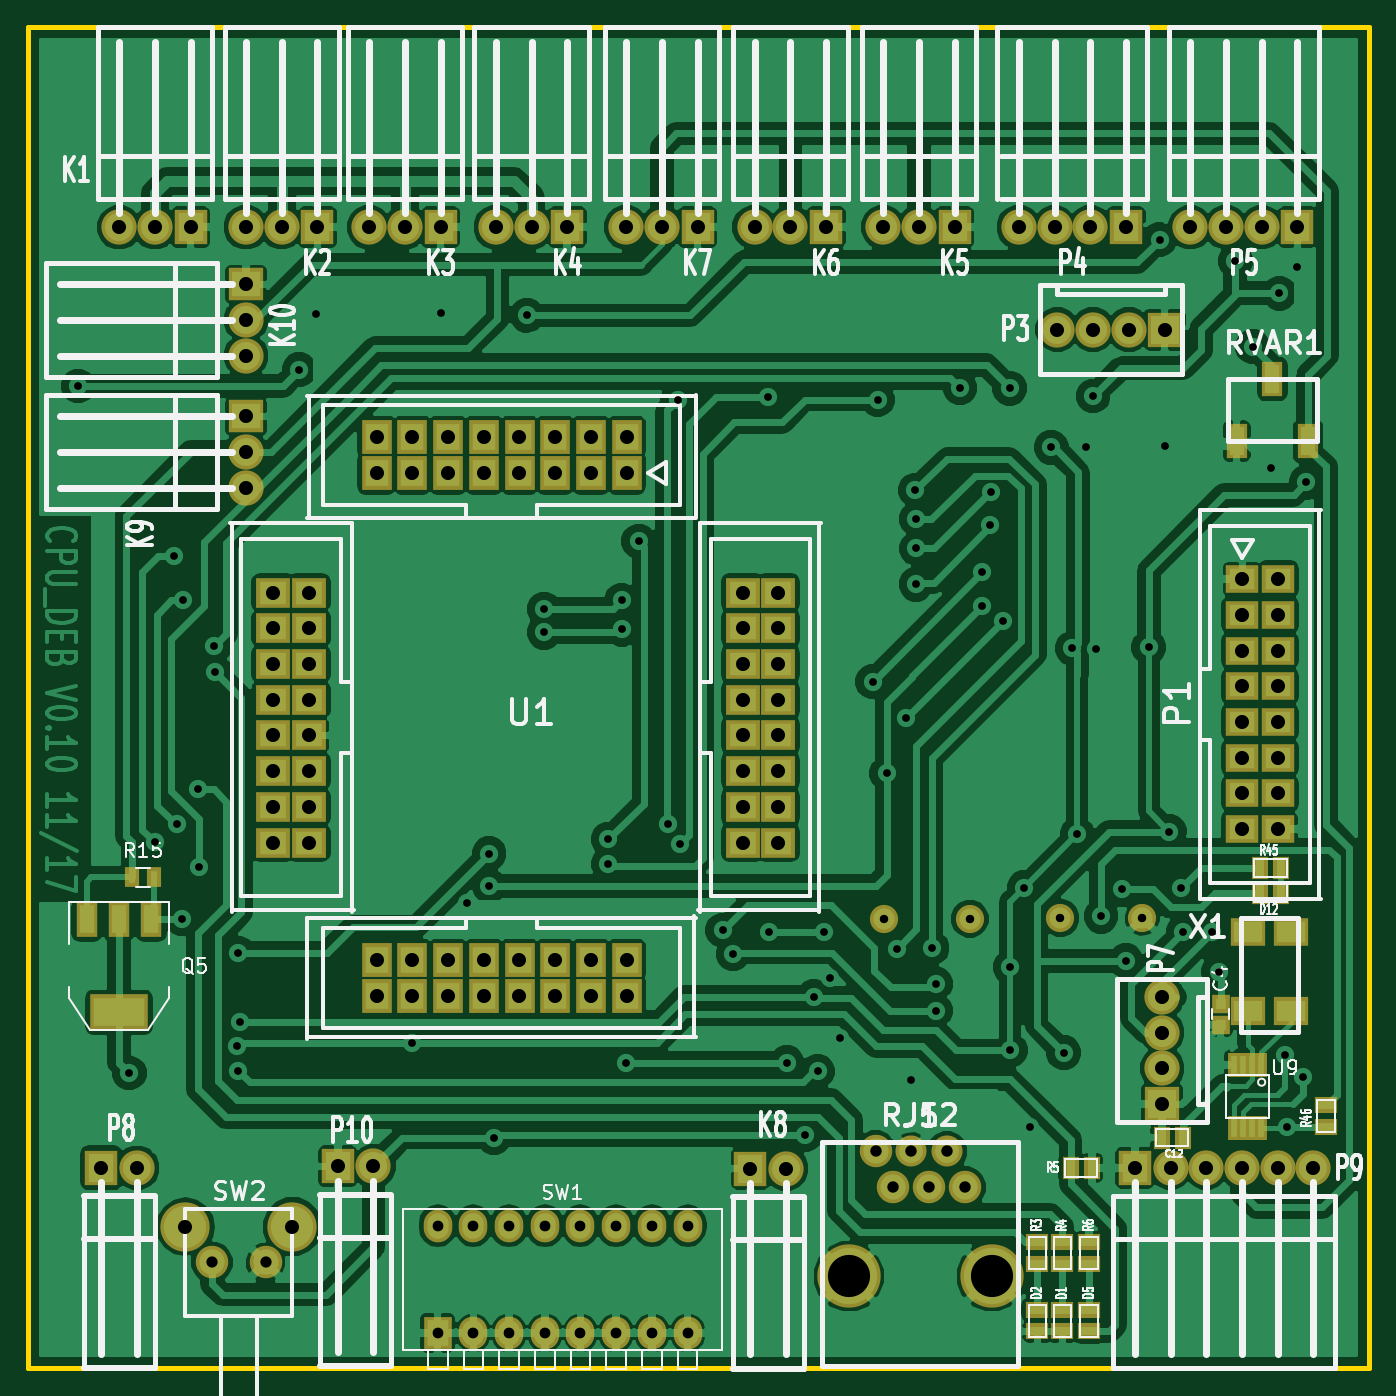
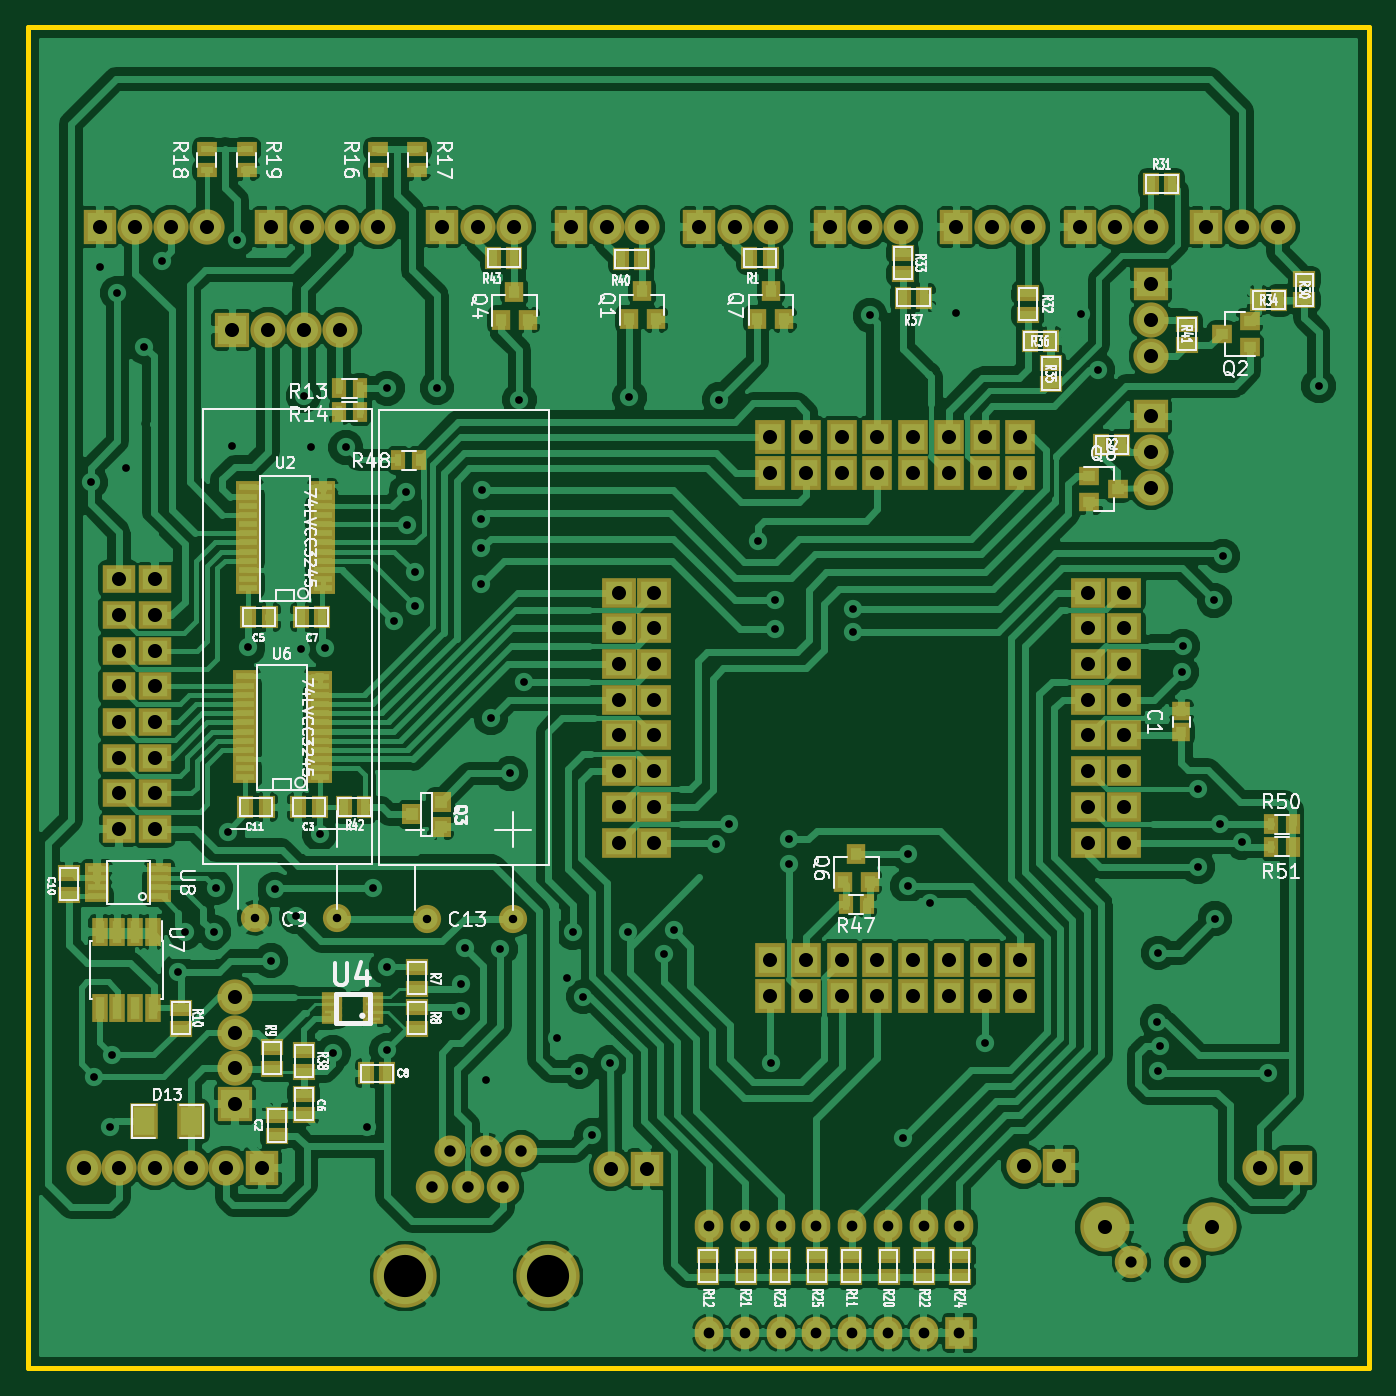
Circuit board: 10 layer files. Board 95.4 x 95.4 mm.
- bottom_mask: CPU_DEB-B.Mask.gbs (10709 bytes)
- paste: CPU_DEB-B.Paste.gbp (5692 bytes)
- bottom_silk: CPU_DEB-B.SilkS.gbo (72957 bytes)
- bottom_copper: CPU_DEB-Dessous.gbl (271774 bytes)
- top_copper: CPU_DEB-Dessus.gtl (196427 bytes)
- outline: CPU_DEB-Edge.Cuts.gm1 (511 bytes)
- top_mask: CPU_DEB-F.Mask.gts (6861 bytes)
- paste: CPU_DEB-F.Paste.gtp (1856 bytes)
- top_silk: CPU_DEB-F.SilkS.gto (48893 bytes)
- drill: CPU_DEB.drl (4335 bytes)

=== bottom_mask: CPU_DEB-B.Mask.gbs (10709 bytes, source omitted) ===
=== paste: CPU_DEB-B.Paste.gbp ===
G04 #@! TF.FileFunction,Paste,Bot*
%FSLAX46Y46*%
G04 Gerber Fmt 4.6, Leading zero omitted, Abs format (unit mm)*
G04 Created by KiCad (PCBNEW 4.0.6) date 11/02/17 20:58:10*
%MOMM*%
%LPD*%
G01*
G04 APERTURE LIST*
%ADD10C,0.150000*%
%ADD11R,0.600000X1.550000*%
%ADD12R,1.270000X0.406400*%
%ADD13R,0.500000X0.900000*%
%ADD14R,1.000760X0.248920*%
%ADD15R,0.914400X0.914400*%
%ADD16R,1.524000X2.032000*%
%ADD17R,0.635000X1.143000*%
%ADD18R,1.143000X0.635000*%
%ADD19R,0.750000X0.800000*%
%ADD20R,0.900000X0.500000*%
%ADD21R,0.900000X0.800000*%
%ADD22R,0.800000X0.900000*%
G04 APERTURE END LIST*
D10*
D11*
X114808000Y-116172000D03*
X116078000Y-116172000D03*
X117348000Y-116172000D03*
X118618000Y-116172000D03*
X118618000Y-121572000D03*
X117348000Y-121572000D03*
X116078000Y-121572000D03*
X114808000Y-121572000D03*
D12*
X114363500Y-113626900D03*
X114363500Y-112979200D03*
X114363500Y-112318800D03*
X114363500Y-111671100D03*
X118808500Y-111671100D03*
X118808500Y-112318800D03*
X118808500Y-112979200D03*
X118808500Y-113626900D03*
D13*
X65520000Y-114223800D03*
X64020000Y-114223800D03*
X33743200Y-110109000D03*
X35243200Y-110109000D03*
X33743200Y-108534200D03*
X35243200Y-108534200D03*
X97358900Y-82626200D03*
X95858900Y-82626200D03*
D14*
X99161600Y-120827800D03*
X99161600Y-121335800D03*
X99161600Y-121843800D03*
X99161600Y-122351800D03*
X102057200Y-120827800D03*
X102057200Y-121335800D03*
X102057200Y-121843800D03*
X102057200Y-122351800D03*
D15*
X94361000Y-106934000D03*
X94361000Y-108712000D03*
X96393000Y-107823000D03*
D16*
X112141000Y-129667000D03*
X115443000Y-129667000D03*
D17*
X90627200Y-68249800D03*
X89103200Y-68249800D03*
D18*
X104089200Y-126136400D03*
X104089200Y-124612400D03*
D17*
X101244400Y-107315000D03*
X99720400Y-107315000D03*
D18*
X41275000Y-72898000D03*
X41275000Y-74422000D03*
D17*
X81534000Y-68300600D03*
X80010000Y-68300600D03*
X61468000Y-71043800D03*
X59944000Y-71043800D03*
X52451000Y-74168000D03*
X50927000Y-74168000D03*
D18*
X50927000Y-77216000D03*
X50927000Y-75692000D03*
D17*
X34671000Y-71247000D03*
X36195000Y-71247000D03*
D18*
X61468000Y-67843400D03*
X61468000Y-69367400D03*
X52578000Y-70739000D03*
X52578000Y-72263000D03*
D17*
X43815000Y-62992000D03*
X42291000Y-62992000D03*
D18*
X32893000Y-69723000D03*
X32893000Y-71247000D03*
D12*
X102743000Y-91719400D03*
X102743000Y-91084400D03*
X102743000Y-90424000D03*
X102743000Y-89763600D03*
X102743000Y-89128600D03*
X102743000Y-88468200D03*
X102743000Y-87807800D03*
X102743000Y-87172800D03*
X102743000Y-86512400D03*
X102743000Y-85877400D03*
X102743000Y-85217000D03*
X102743000Y-84556600D03*
X108077000Y-84531200D03*
X108077000Y-85217000D03*
X108077000Y-85877400D03*
X108077000Y-86512400D03*
X108077000Y-87172800D03*
X108077000Y-87807800D03*
X108077000Y-88468200D03*
X108077000Y-89128600D03*
X108077000Y-89763600D03*
X108077000Y-90424000D03*
X108077000Y-91084400D03*
X108077000Y-91719400D03*
X102946200Y-105181400D03*
X102946200Y-104546400D03*
X102946200Y-103886000D03*
X102946200Y-103225600D03*
X102946200Y-102590600D03*
X102946200Y-101930200D03*
X102946200Y-101269800D03*
X102946200Y-100634800D03*
X102946200Y-99974400D03*
X102946200Y-99339400D03*
X102946200Y-98679000D03*
X102946200Y-98018600D03*
X108280200Y-97993200D03*
X108280200Y-98679000D03*
X108280200Y-99339400D03*
X108280200Y-99974400D03*
X108280200Y-100634800D03*
X108280200Y-101269800D03*
X108280200Y-101930200D03*
X108280200Y-102590600D03*
X108280200Y-103225600D03*
X108280200Y-103886000D03*
X108280200Y-104546400D03*
X108280200Y-105181400D03*
D18*
X112852200Y-121564400D03*
X112852200Y-123088400D03*
X106375200Y-125907800D03*
X106375200Y-124383800D03*
D17*
X72390000Y-68249800D03*
X70866000Y-68249800D03*
X45847000Y-81534000D03*
X47371000Y-81534000D03*
D18*
X96062800Y-123063000D03*
X96062800Y-121539000D03*
X96062800Y-118694200D03*
X96062800Y-120218200D03*
X104089200Y-127685800D03*
X104089200Y-129209800D03*
D17*
X102971600Y-107315000D03*
X104495600Y-107315000D03*
X108051600Y-93802200D03*
X106527600Y-93802200D03*
D18*
X106011980Y-130713480D03*
X106011980Y-129189480D03*
D17*
X102768400Y-93802200D03*
X104292400Y-93802200D03*
X98145600Y-126250700D03*
X99669600Y-126250700D03*
D18*
X120777000Y-113538000D03*
X120777000Y-112014000D03*
D17*
X108254800Y-107315000D03*
X106730800Y-107315000D03*
D19*
X41656000Y-101969000D03*
X41656000Y-100469000D03*
D13*
X101588000Y-77495400D03*
X100088000Y-77495400D03*
X100088000Y-79171800D03*
X101588000Y-79171800D03*
D20*
X98806000Y-61989400D03*
X98806000Y-60489400D03*
X96012000Y-60489400D03*
X96012000Y-61989400D03*
X110998000Y-61989400D03*
X110998000Y-60489400D03*
X108153200Y-60489400D03*
X108153200Y-61989400D03*
D21*
X36795200Y-74584600D03*
X36795200Y-72684600D03*
X38795200Y-73634600D03*
D22*
X90053200Y-72653400D03*
X88153200Y-72653400D03*
X89103200Y-70653400D03*
X71816000Y-72602600D03*
X69916000Y-72602600D03*
X70866000Y-70602600D03*
D21*
X48193200Y-83708200D03*
X48193200Y-85608200D03*
X46193200Y-84658200D03*
D22*
X80960000Y-72602600D03*
X79060000Y-72602600D03*
X80010000Y-70602600D03*
X65720000Y-112633000D03*
X63820000Y-112633000D03*
X64770000Y-110633000D03*
D18*
X65151000Y-140716000D03*
X65151000Y-139192000D03*
X75311000Y-140716000D03*
X75311000Y-139192000D03*
X62484000Y-140716000D03*
X62484000Y-139192000D03*
X72644000Y-140716000D03*
X72644000Y-139192000D03*
X59944000Y-140716000D03*
X59944000Y-139192000D03*
X70231000Y-140716000D03*
X70231000Y-139192000D03*
X57404000Y-140716000D03*
X57404000Y-139192000D03*
X67564000Y-140716000D03*
X67564000Y-139192000D03*
M02*

=== bottom_silk: CPU_DEB-B.SilkS.gbo (72957 bytes, source omitted) ===
=== bottom_copper: CPU_DEB-Dessous.gbl (271774 bytes, source omitted) ===
=== top_copper: CPU_DEB-Dessus.gtl (196427 bytes, source omitted) ===
=== outline: CPU_DEB-Edge.Cuts.gm1 ===
G04 #@! TF.FileFunction,Profile,NP*
%FSLAX46Y46*%
G04 Gerber Fmt 4.6, Leading zero omitted, Abs format (unit mm)*
G04 Created by KiCad (PCBNEW 4.0.6) date 11/02/17 20:58:10*
%MOMM*%
%LPD*%
G01*
G04 APERTURE LIST*
%ADD10C,0.150000*%
%ADD11C,0.381000*%
G04 APERTURE END LIST*
D10*
D11*
X28321000Y-147193000D02*
X123698000Y-147193000D01*
X28321000Y-51816000D02*
X28321000Y-147193000D01*
X123698000Y-51816000D02*
X28321000Y-51816000D01*
X123698000Y-51816000D02*
X123698000Y-147193000D01*
M02*

=== top_mask: CPU_DEB-F.Mask.gts ===
G04 #@! TF.FileFunction,Soldermask,Top*
%FSLAX46Y46*%
G04 Gerber Fmt 4.6, Leading zero omitted, Abs format (unit mm)*
G04 Created by KiCad (PCBNEW 4.0.6) date 11/02/17 20:58:10*
%MOMM*%
%LPD*%
G01*
G04 APERTURE LIST*
%ADD10C,0.150000*%
%ADD11R,2.506980X2.506980*%
%ADD12C,2.506980*%
%ADD13R,2.308860X2.506980*%
%ADD14R,1.258000X1.308000*%
%ADD15R,2.032000X2.332000*%
%ADD16O,2.032000X2.332000*%
%ADD17R,2.506980X2.308860*%
%ADD18R,2.108000X2.408000*%
%ADD19R,2.108200X2.408000*%
%ADD20R,2.407920X2.108200*%
%ADD21R,2.508000X2.008000*%
%ADD22R,2.508000X2.032000*%
%ADD23R,4.165600X2.540000*%
%ADD24R,1.524000X2.540000*%
%ADD25R,1.008000X1.408000*%
%ADD26C,2.308860*%
%ADD27C,2.208000*%
%ADD28C,4.508000*%
%ADD29R,2.308860X2.032000*%
%ADD30C,2.008000*%
%ADD31R,1.143000X1.651000*%
%ADD32R,1.651000X1.143000*%
%ADD33R,0.914400X1.778000*%
%ADD34C,3.507740*%
%ADD35O,3.507740X3.507740*%
%ADD36R,1.508760X2.506980*%
G04 APERTURE END LIST*
D10*
D11*
X108996480Y-128427480D03*
D12*
X108996480Y-125887480D03*
X108996480Y-123347480D03*
X108996480Y-120807480D03*
X114681000Y-132969000D03*
X112141000Y-132969000D03*
X109601000Y-132969000D03*
D13*
X107061000Y-132969000D03*
D12*
X117221000Y-132969000D03*
X119761000Y-132969000D03*
D14*
X113157000Y-121297000D03*
X113157000Y-122797000D03*
D15*
X57454800Y-144703800D03*
D16*
X57454800Y-137083800D03*
X59994800Y-144703800D03*
X59994800Y-137083800D03*
X62534800Y-144703800D03*
X62534800Y-137083800D03*
X65074800Y-144703800D03*
X65074800Y-137083800D03*
X67614800Y-144703800D03*
X67614800Y-137083800D03*
X70154800Y-144703800D03*
X70154800Y-137083800D03*
X72694800Y-144703800D03*
X72694800Y-137083800D03*
X75234800Y-144703800D03*
X75234800Y-137083800D03*
D17*
X43815000Y-70104000D03*
D12*
X43815000Y-72644000D03*
X43815000Y-75184000D03*
D18*
X53116480Y-83535520D03*
X53116480Y-80995520D03*
X55656480Y-83535520D03*
X55656480Y-80995520D03*
X58196480Y-83535520D03*
X58196480Y-80995520D03*
X60736480Y-83535520D03*
X60736480Y-80995520D03*
X63276480Y-83535520D03*
X63276480Y-80995520D03*
X65816480Y-83535520D03*
X65816480Y-80995520D03*
X68356480Y-83535520D03*
X68356480Y-80995520D03*
X70896480Y-83535520D03*
X70896480Y-80995520D03*
D19*
X53116480Y-120743980D03*
X53116480Y-118203980D03*
X55656480Y-120743980D03*
X55656480Y-118203980D03*
X58196480Y-120743980D03*
X58196480Y-118203980D03*
X60736480Y-120743980D03*
X60736480Y-118203980D03*
X63276480Y-120743980D03*
X63276480Y-118203980D03*
X65816480Y-120743980D03*
X65816480Y-118203980D03*
X68356480Y-120743980D03*
X68356480Y-118203980D03*
X70896480Y-120743980D03*
X70896480Y-118203980D03*
D20*
X48290480Y-109821980D03*
X45750480Y-109821980D03*
X48290480Y-107281980D03*
X45750480Y-107281980D03*
X48290480Y-104741980D03*
X45750480Y-104741980D03*
X48290480Y-102201980D03*
X45750480Y-102201980D03*
X48290480Y-99661980D03*
X45750480Y-99661980D03*
X48290480Y-97121980D03*
X45750480Y-97121980D03*
X48290480Y-94581980D03*
X45750480Y-94581980D03*
X48290480Y-92041980D03*
X45750480Y-92041980D03*
X81691480Y-92041980D03*
X79151480Y-92041980D03*
X81691480Y-94581980D03*
X79151480Y-94581980D03*
X81691480Y-97121980D03*
X79151480Y-97121980D03*
X81691480Y-99661980D03*
X79151480Y-99661980D03*
X81691480Y-102201980D03*
X79151480Y-102201980D03*
X81691480Y-104741980D03*
X79151480Y-104741980D03*
X81691480Y-107281980D03*
X79151480Y-107281980D03*
X81691480Y-109821980D03*
X79151480Y-109821980D03*
D21*
X118160800Y-121793000D03*
X115112800Y-121793000D03*
D22*
X118160800Y-116205000D03*
X115112800Y-116205000D03*
D13*
X118618000Y-66040000D03*
D12*
X116078000Y-66040000D03*
X113538000Y-66040000D03*
X110998000Y-66040000D03*
D13*
X94234000Y-66040000D03*
D12*
X91694000Y-66040000D03*
X89154000Y-66040000D03*
D11*
X109169200Y-73329800D03*
D12*
X106629200Y-73329800D03*
X104089200Y-73329800D03*
X101549200Y-73329800D03*
D13*
X66675000Y-66040000D03*
D12*
X64135000Y-66040000D03*
X61595000Y-66040000D03*
D13*
X57658000Y-66040000D03*
D12*
X55118000Y-66040000D03*
X52578000Y-66040000D03*
D13*
X48895000Y-66040000D03*
D12*
X46355000Y-66040000D03*
X43815000Y-66040000D03*
D13*
X39878000Y-66040000D03*
D12*
X37338000Y-66040000D03*
X34798000Y-66040000D03*
D23*
X34785300Y-121894600D03*
D24*
X34785300Y-115290600D03*
X32499300Y-115290600D03*
X37071300Y-115290600D03*
D25*
X35737100Y-112293400D03*
X37237100Y-112293400D03*
D26*
X92422980Y-134332980D03*
X89882980Y-134332980D03*
X94962980Y-134332980D03*
X88612980Y-131792980D03*
D27*
X91152980Y-131792980D03*
X93692980Y-131792980D03*
D28*
X96867980Y-140682980D03*
X86707980Y-140682980D03*
D29*
X114711480Y-91089480D03*
X117251480Y-91089480D03*
X114711480Y-93629480D03*
X117251480Y-93629480D03*
X114711480Y-96169480D03*
X117251480Y-96169480D03*
X114711480Y-98709480D03*
X117251480Y-98709480D03*
X114711480Y-101249480D03*
X117251480Y-101249480D03*
X114711480Y-103789480D03*
X117251480Y-103789480D03*
X114711480Y-106329480D03*
X117251480Y-106329480D03*
X114711480Y-108869480D03*
X117251480Y-108869480D03*
D30*
X89217500Y-115252500D03*
X95313500Y-115252500D03*
D31*
X115951000Y-113411000D03*
X117475000Y-113411000D03*
X110490000Y-130810000D03*
X108966000Y-130810000D03*
D32*
X120650000Y-128524000D03*
X120650000Y-130048000D03*
D31*
X117475000Y-111633000D03*
X115951000Y-111633000D03*
D33*
X116039900Y-125666500D03*
X115392200Y-125666500D03*
X114731800Y-125666500D03*
X114084100Y-125666500D03*
X114084100Y-130111500D03*
X114731800Y-130111500D03*
X115392200Y-130111500D03*
X116039900Y-130111500D03*
D26*
X45212000Y-139700000D03*
X41402000Y-139700000D03*
D34*
X47117000Y-137160000D03*
D35*
X39497000Y-137160000D03*
D32*
X101904800Y-138252200D03*
X101904800Y-139776200D03*
D31*
X102489000Y-132969000D03*
X104013000Y-132969000D03*
D32*
X100126800Y-138252200D03*
X100126800Y-139776200D03*
X103784400Y-139776200D03*
X103784400Y-138252200D03*
X103784400Y-144602200D03*
X103784400Y-143078200D03*
X100126800Y-143078200D03*
X100126800Y-144602200D03*
X101904800Y-143078200D03*
X101904800Y-144602200D03*
D30*
X101752400Y-115189000D03*
X107594400Y-115189000D03*
D13*
X79705200Y-133019800D03*
D12*
X82245200Y-133019800D03*
D13*
X50342800Y-132867400D03*
D12*
X52882800Y-132867400D03*
D13*
X106426000Y-66040000D03*
D12*
X103886000Y-66040000D03*
X101346000Y-66040000D03*
X98806000Y-66040000D03*
D13*
X85090000Y-66040000D03*
D12*
X82550000Y-66040000D03*
X80010000Y-66040000D03*
D13*
X75946000Y-66040000D03*
D12*
X73406000Y-66040000D03*
X70866000Y-66040000D03*
D13*
X33528000Y-132969000D03*
D12*
X36068000Y-132969000D03*
D17*
X43815000Y-79502000D03*
D12*
X43815000Y-82042000D03*
X43815000Y-84582000D03*
D36*
X116840000Y-76835000D03*
X114300000Y-81280000D03*
X119380000Y-81280000D03*
M02*

=== paste: CPU_DEB-F.Paste.gtp ===
G04 #@! TF.FileFunction,Paste,Top*
%FSLAX46Y46*%
G04 Gerber Fmt 4.6, Leading zero omitted, Abs format (unit mm)*
G04 Created by KiCad (PCBNEW 4.0.6) date 11/02/17 20:58:10*
%MOMM*%
%LPD*%
G01*
G04 APERTURE LIST*
%ADD10C,0.150000*%
%ADD11R,0.750000X0.800000*%
%ADD12R,2.000000X1.500000*%
%ADD13R,2.000000X1.524000*%
%ADD14R,3.657600X2.032000*%
%ADD15R,1.016000X2.032000*%
%ADD16R,0.500000X0.900000*%
%ADD17R,0.635000X1.143000*%
%ADD18R,1.143000X0.635000*%
%ADD19R,0.406400X1.270000*%
%ADD20R,1.000760X1.998980*%
G04 APERTURE END LIST*
D10*
D11*
X113157000Y-121297000D03*
X113157000Y-122797000D03*
D12*
X118160800Y-121793000D03*
X115112800Y-121793000D03*
D13*
X118160800Y-116205000D03*
X115112800Y-116205000D03*
D14*
X34785300Y-121894600D03*
D15*
X34785300Y-115290600D03*
X32499300Y-115290600D03*
X37071300Y-115290600D03*
D16*
X35737100Y-112293400D03*
X37237100Y-112293400D03*
D17*
X115951000Y-113411000D03*
X117475000Y-113411000D03*
X110490000Y-130810000D03*
X108966000Y-130810000D03*
D18*
X120650000Y-128524000D03*
X120650000Y-130048000D03*
D17*
X117475000Y-111633000D03*
X115951000Y-111633000D03*
D19*
X116039900Y-125666500D03*
X115392200Y-125666500D03*
X114731800Y-125666500D03*
X114084100Y-125666500D03*
X114084100Y-130111500D03*
X114731800Y-130111500D03*
X115392200Y-130111500D03*
X116039900Y-130111500D03*
D18*
X101904800Y-138252200D03*
X101904800Y-139776200D03*
D17*
X102489000Y-132969000D03*
X104013000Y-132969000D03*
D18*
X100126800Y-138252200D03*
X100126800Y-139776200D03*
X103784400Y-139776200D03*
X103784400Y-138252200D03*
X103784400Y-144602200D03*
X103784400Y-143078200D03*
X100126800Y-143078200D03*
X100126800Y-144602200D03*
X101904800Y-143078200D03*
X101904800Y-144602200D03*
D20*
X116840000Y-76835000D03*
X114300000Y-81280000D03*
X119380000Y-81280000D03*
M02*

=== top_silk: CPU_DEB-F.SilkS.gto (48893 bytes, source omitted) ===
=== drill: CPU_DEB.drl ===
M48
METRIC,TZ
T1C0.551
T2C0.600
T3C0.762
T4C0.800
T5C0.813
T6C1.000
T7C1.001
T8C3.000
%
G90
G05
T1
X31877Y-77343
X35509Y-126213
X37338Y-109804
X38710Y-89433
X38913Y-108534
X39268Y-115240
X39319Y-92583
X40437Y-106045
X40488Y-111557
X41554Y-95834
X41631Y-97714
X43180Y-124333
X43282Y-117678
X43282Y-126086
X43383Y-122555
X47600Y-76187
X48768Y-72212
X55626Y-124079
X57658Y-72161
X59538Y-114122
X61112Y-110617
X61112Y-112903
X61468Y-130810
X63805Y-72314
X65024Y-93218
X65024Y-94869
X69596Y-109601
X69596Y-111379
X70536Y-92583
X70574Y-94640
X70866Y-125476
X71755Y-88392
X73812Y-108534
X74524Y-78308
X74727Y-109906
X77724Y-116078
X78486Y-117729
X80924Y-78105
X81026Y-116205
X82296Y-125476
X83617Y-130632
X84201Y-120777
X84480Y-126111
X84963Y-116205
X85344Y-119431
X86106Y-123698
X88392Y-98374
X88748Y-78308
X89408Y-104902
X90107Y-117373
X90780Y-100965
X91161Y-126746
X91440Y-84773
X91504Y-86804
X91504Y-88900
X91504Y-91440
X92634Y-117323
X92875Y-119863
X92875Y-121780
X94615Y-77470
X96164Y-90602
X96164Y-92989
X96774Y-87198
X96825Y-84912
X97688Y-94056
X98146Y-77495
X98196Y-118694
X98196Y-124612
X99187Y-113030
X99619Y-130073
X101105Y-81712
X101994Y-124765
X102616Y-96012
X102972Y-109245
X103581Y-81712
X104089Y-78054
X104292Y-96037
X104648Y-115062
X106172Y-113157
X106426Y-118237
X107061Y-132969
X108052Y-95936
X108814Y-66929
X109169Y-81610
X109499Y-109042
X110363Y-113030
X110490Y-116205
X112522Y-116205
X113030Y-118999
X114198Y-68428
X115443Y-74549
X116713Y-83185
X117348Y-70739
X117729Y-124968
X117856Y-130048
X118593Y-68885
X118999Y-126492
X119253Y-84201
T2
X89218Y-115253
X95313Y-115253
X101752Y-115189
X107594Y-115189
T3
X57455Y-137084
X57455Y-144704
X59995Y-137084
X59995Y-144704
X62535Y-137084
X62535Y-144704
X65075Y-137084
X65075Y-144704
X67615Y-137084
X67615Y-144704
X70155Y-137084
X70155Y-144704
X72695Y-137084
X72695Y-144704
X75235Y-137084
X75235Y-144704
T4
X41402Y-139700
X45212Y-139700
T5
X88613Y-131793
X89883Y-134333
X91153Y-131793
X92423Y-134333
X93693Y-131793
X94963Y-134333
T6
X33528Y-132969
X36068Y-132969
X45750Y-92042
X45750Y-94582
X45750Y-97122
X45750Y-99662
X45750Y-102202
X45750Y-104742
X45750Y-107282
X45750Y-109822
X48290Y-92042
X48290Y-94582
X48290Y-97122
X48290Y-99662
X48290Y-102202
X48290Y-104742
X48290Y-107282
X48290Y-109822
X50343Y-132867
X52883Y-132867
X53116Y-80996
X53116Y-83536
X53116Y-118204
X53116Y-120744
X55656Y-80996
X55656Y-83536
X55656Y-118204
X55656Y-120744
X58196Y-80996
X58196Y-83536
X58196Y-118204
X58196Y-120744
X60736Y-80996
X60736Y-83536
X60736Y-118204
X60736Y-120744
X63276Y-80996
X63276Y-83536
X63276Y-118204
X63276Y-120744
X65816Y-80996
X65816Y-83536
X65816Y-118204
X65816Y-120744
X68356Y-80996
X68356Y-83536
X68356Y-118204
X68356Y-120744
X70896Y-80996
X70896Y-83536
X70896Y-118204
X70896Y-120744
X79151Y-92042
X79151Y-94582
X79151Y-97122
X79151Y-99662
X79151Y-102202
X79151Y-104742
X79151Y-107282
X79151Y-109822
X79705Y-133020
X81691Y-92042
X81691Y-94582
X81691Y-97122
X81691Y-99662
X81691Y-102202
X81691Y-104742
X81691Y-107282
X81691Y-109822
X82245Y-133020
X114711Y-91089
X114711Y-93629
X114711Y-96169
X114711Y-98709
X114711Y-101249
X114711Y-103789
X114711Y-106329
X114711Y-108869
X117251Y-91089
X117251Y-93629
X117251Y-96169
X117251Y-98709
X117251Y-101249
X117251Y-103789
X117251Y-106329
X117251Y-108869
T7
X34798Y-66040
X37338Y-66040
X39497Y-137160
X39878Y-66040
X43815Y-66040
X43815Y-70104
X43815Y-72644
X43815Y-75184
X43815Y-79502
X43815Y-82042
X43815Y-84582
X46355Y-66040
X47117Y-137160
X48895Y-66040
X52578Y-66040
X55118Y-66040
X57658Y-66040
X61595Y-66040
X64135Y-66040
X66675Y-66040
X70866Y-66040
X73406Y-66040
X75946Y-66040
X80010Y-66040
X82550Y-66040
X85090Y-66040
X89154Y-66040
X91694Y-66040
X94234Y-66040
X98806Y-66040
X101346Y-66040
X101549Y-73330
X103886Y-66040
X104089Y-73330
X106426Y-66040
X106629Y-73330
X107061Y-132969
X108996Y-120807
X108996Y-123347
X108996Y-125887
X108996Y-128427
X109169Y-73330
X109601Y-132969
X110998Y-66040
X112141Y-132969
X113538Y-66040
X114681Y-132969
X116078Y-66040
X117221Y-132969
X118618Y-66040
X119761Y-132969
T8
X86708Y-140683
X96868Y-140683
T0
M30

